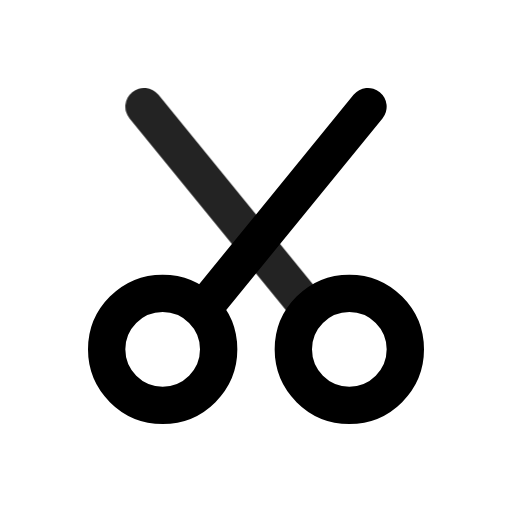
t = 0.00 s
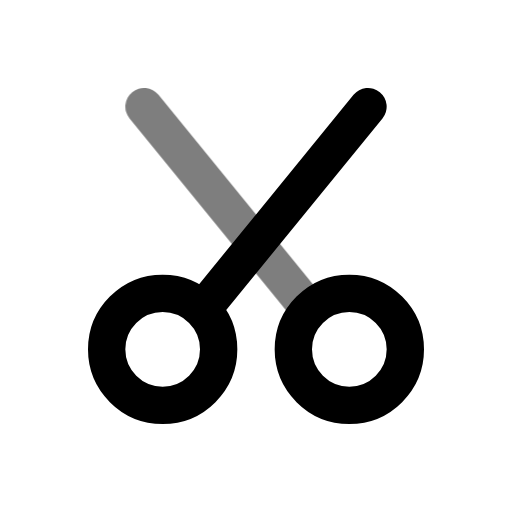
t = 0.49 s
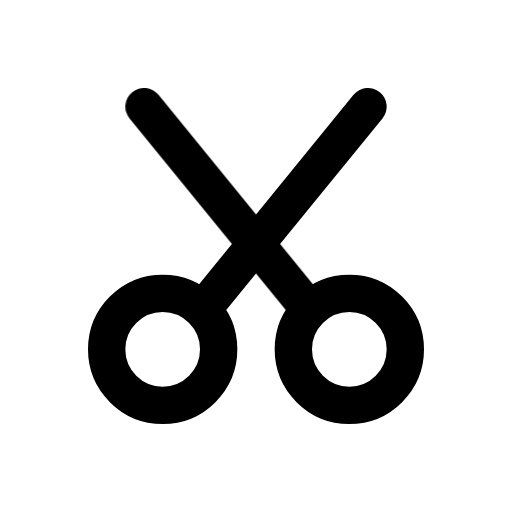
t = 0.90 s
t = 1.26 s: frame unchanged from t = 0.90 s, image omitted
t = 2.06 s: frame unchanged from t = 0.90 s, image omitted
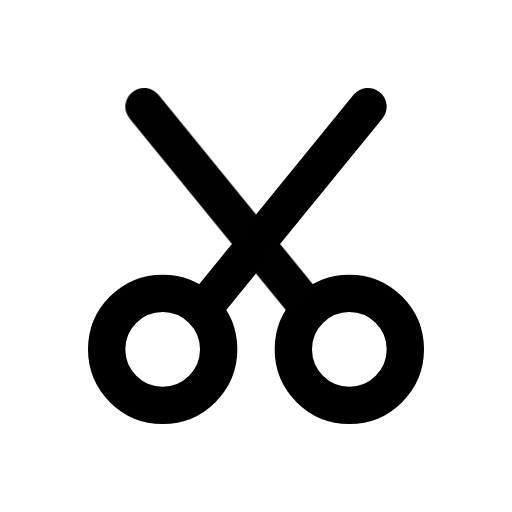
t = 2.45 s

The animated SVG that drew these frames (rendered in a browser with its animation timeline set to each time). Animation: 1 CSS @keyframes rule; one cycle of 2.85 s, repeats indefinitely.

<svg xmlns="http://www.w3.org/2000/svg" width="24" height="24" fill="none" stroke="currentColor" stroke-linecap="round" stroke-linejoin="round" stroke-width="2" viewBox="0 0 24 24">
    <!-- Generated by scripts/icon-expansion/generate.mjs -->
    <!-- Adapted from Tabler Icons 3.34.1.
MIT License

Copyright (c) 2020-2024 Paweł Kuna

Permission is hereby granted, free of charge, to any person obtaining a copy
of this software and associated documentation files (the "Software"), to deal
in the Software without restriction, including without limitation the rights
to use, copy, modify, merge, publish, distribute, sublicense, and/or sell
copies of the Software, and to permit persons to whom the Software is
furnished to do so, subject to the following conditions:

The above copyright notice and this permission notice shall be included in all
copies or substantial portions of the Software.

THE SOFTWARE IS PROVIDED "AS IS", WITHOUT WARRANTY OF ANY KIND, EXPRESS OR
IMPLIED, INCLUDING BUT NOT LIMITED TO THE WARRANTIES OF MERCHANTABILITY,
FITNESS FOR A PARTICULAR PURPOSE AND NONINFRINGEMENT. IN NO EVENT SHALL THE
AUTHORS OR COPYRIGHT HOLDERS BE LIABLE FOR ANY CLAIM, DAMAGES OR OTHER
LIABILITY, WHETHER IN AN ACTION OF CONTRACT, TORT OR OTHERWISE, ARISING FROM,
OUT OF OR IN CONNECTION WITH THE SOFTWARE OR THE USE OR OTHER DEALINGS IN THE
SOFTWARE. -->
    <style>
        @media (prefers-reduced-motion: no-preference) {
            @keyframes ira-exp-pulse { 0%, 100% { opacity: 1; } 22% { opacity: .45; } 40% { opacity: 1; } }
            [data-ira-motion="cut"] { transform-box: fill-box; transform-origin: center; animation: ira-exp-pulse 2.65s ease-in-out -0.2s infinite; }
        }
    </style>
    <g transform="translate(1.5 1.5) scale(.875)"><path d="M7 17m-3 0a3 3 0 1 0 6 0a3 3 0 1 0 -6 0"/><path d="M17 17m-3 0a3 3 0 1 0 6 0a3 3 0 1 0 -6 0"/><path d="M9.15 14.85l8.85 -10.85"/></g>
    <g data-ira-motion="cut"><g transform="translate(1.5 1.5) scale(.875)"><path d="M6 4l8.85 10.85"/></g></g>
</svg>
